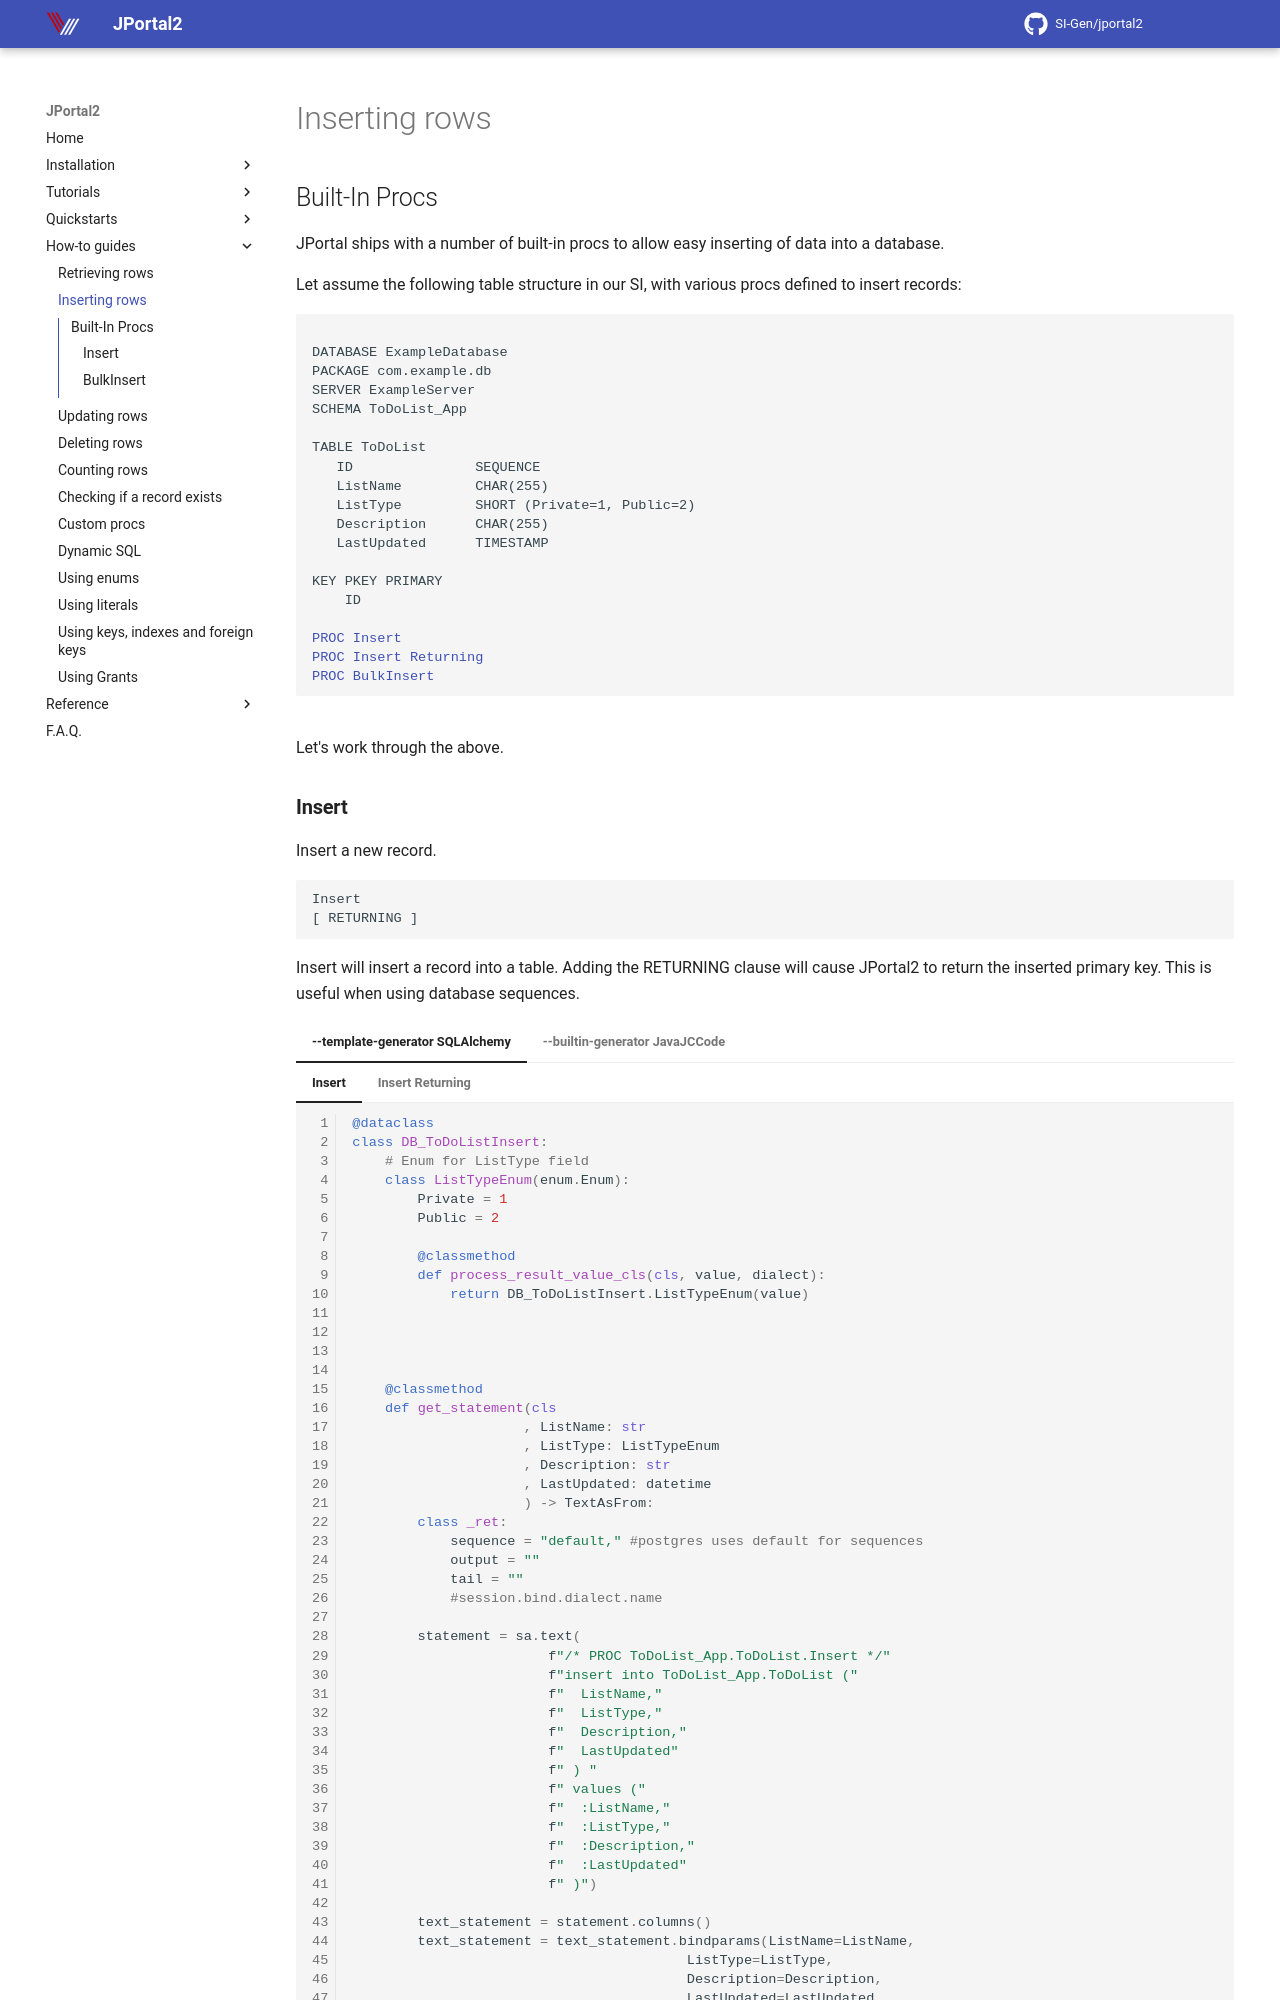

repository: SI-Gen/jportal2 · page: Howto/inserting-rows/index.html · generator: mkdocs

## Built-In Procs
JPortal ships with a number of built-in procs to allow easy inserting of data into a database.

Let assume the following table structure in our SI, with various procs defined to insert records:

<pre>
<code>
DATABASE ExampleDatabase
PACKAGE com.example.db
SERVER ExampleServer
SCHEMA ToDoList_App

TABLE ToDoList
   ID               SEQUENCE
   ListName         CHAR(255)
   ListType         SHORT (Private=1, Public=2)
   Description      CHAR(255)
   LastUpdated      TIMESTAMP

KEY PKEY PRIMARY
    ID

<a href="#insert">PROC Insert</a>
<a href="#insert">PROC Insert Returning</a>
<a href="#bulkinsert">PROC BulkInsert</a>
</code>
</pre>

Let's work through the above.
